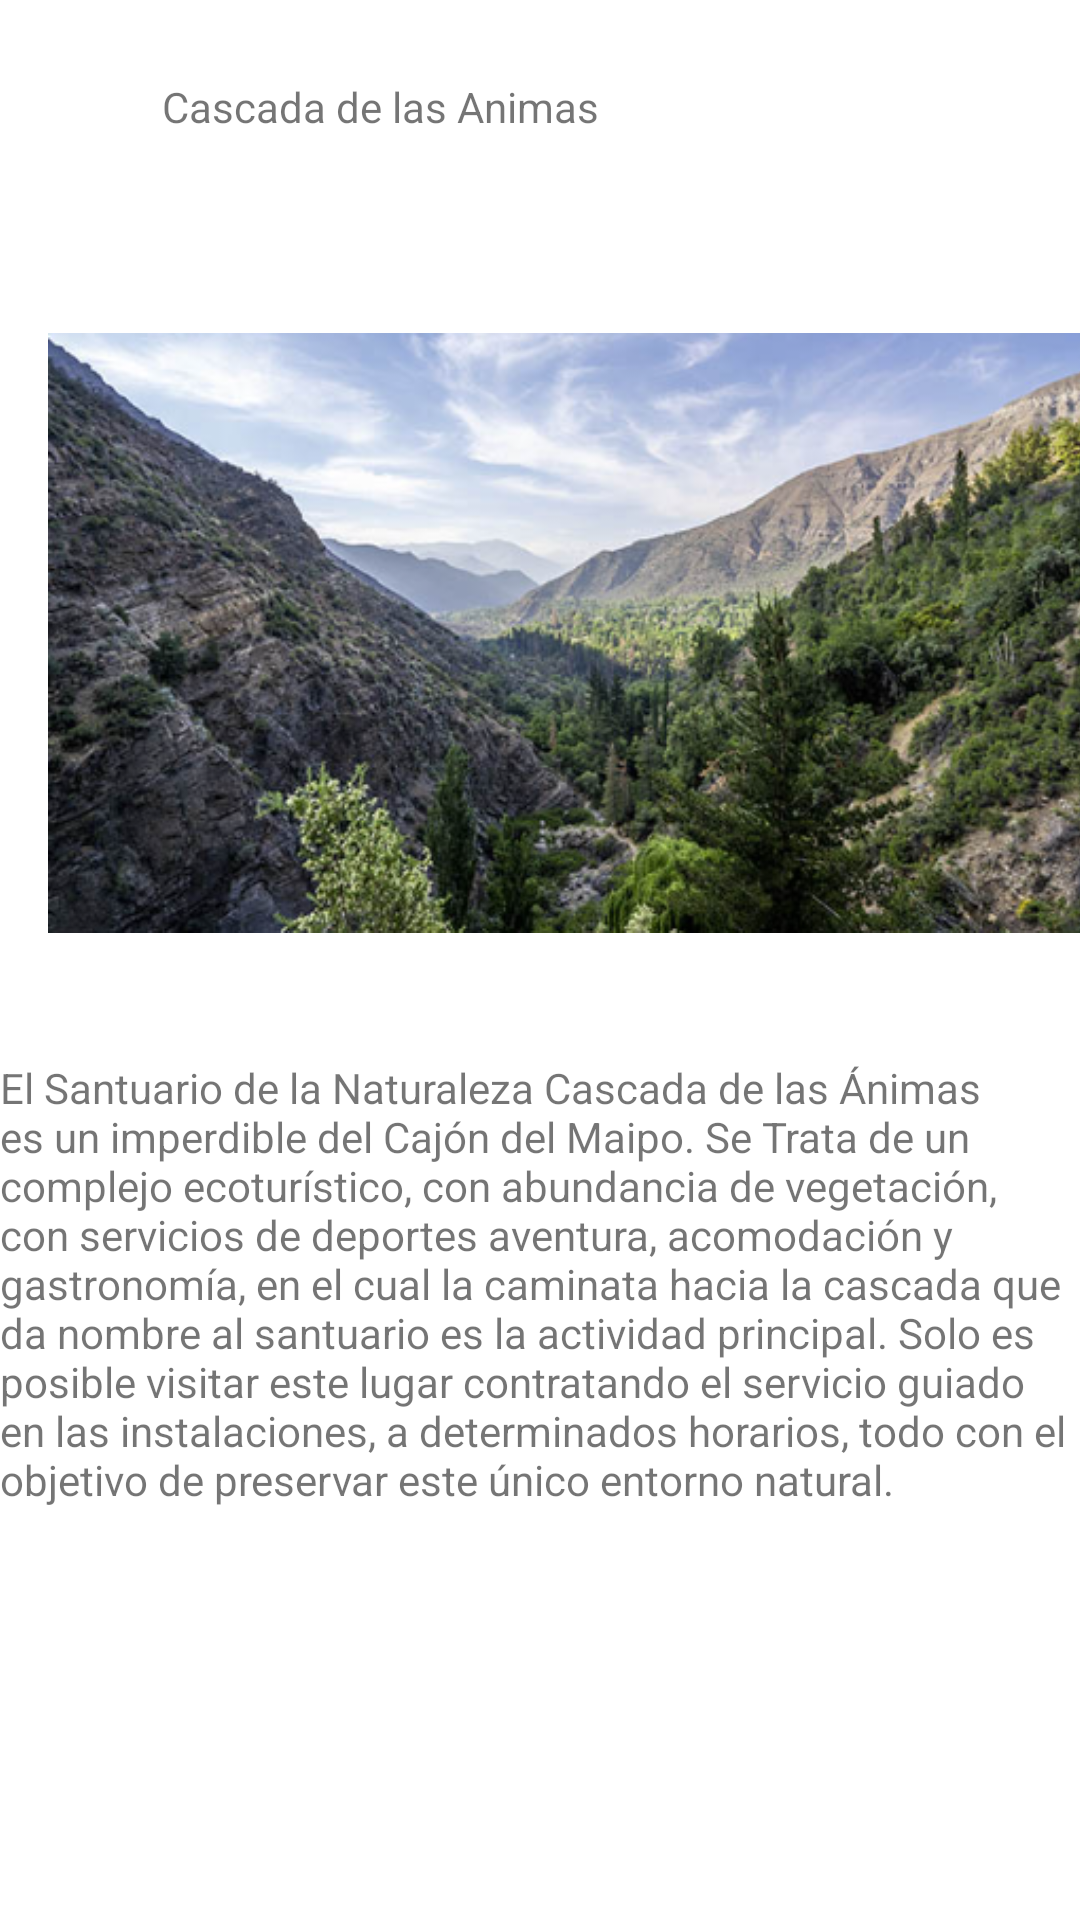

Reconstruct the res/layout file that produces this screen, plus the resources it refers to.
<!-- AndroidManifest.xml: application theme Theme.AppCajon -->
<!-- res/layout/activity_animas.xml -->
<?xml version="1.0" encoding="utf-8"?>
<androidx.constraintlayout.widget.ConstraintLayout xmlns:android="http://schemas.android.com/apk/res/android"
    xmlns:app="http://schemas.android.com/apk/res-auto"
    xmlns:tools="http://schemas.android.com/tools"
    android:layout_width="match_parent"
    android:layout_height="match_parent"
    tools:context=".Animas">

  <TextView
      android:id="@+id/textView3"
      android:layout_width="wrap_content"
      android:layout_height="wrap_content"
      android:layout_marginStart="54dp"
      android:layout_marginTop="26dp"
      android:text="Cascada de las Animas"
      app:layout_constraintStart_toStartOf="parent"
      app:layout_constraintTop_toTopOf="parent" />

  <ImageView
      android:id="@+id/imageView5"
      android:layout_width="358dp"
      android:layout_height="236dp"
      android:layout_marginStart="16dp"
      android:layout_marginTop="93dp"
      app:layout_constraintStart_toStartOf="parent"
      app:layout_constraintTop_toTopOf="parent"
      app:srcCompat="@drawable/img_2" />

  <TextView
      android:id="@+id/textView4"
      android:layout_width="wrap_content"
      android:layout_height="wrap_content"
      android:layout_marginTop="353dp"
      android:text="El Santuario de la Naturaleza Cascada de las Ánimas es un imperdible del Cajón del Maipo. Se Trata de un complejo ecoturístico, con abundancia de vegetación, con servicios de deportes aventura, acomodación y gastronomía, en el cual la caminata hacia la cascada que da nombre al santuario es la actividad principal. Solo es posible visitar este lugar contratando el servicio guiado en las instalaciones, a determinados horarios, todo con el objetivo de preservar este único entorno natural."
      app:layout_constraintStart_toStartOf="parent"
      app:layout_constraintTop_toTopOf="parent" />
</androidx.constraintlayout.widget.ConstraintLayout>
<!-- resources referenced by this layout -->
<resources>
  <!-- drawable img_2: png bitmap (drawable-v24, 357434 bytes) -->
  <style name="Theme.AppCajon" parent="Theme.MaterialComponents.DayNight.DarkActionBar">
          
          <item name="colorPrimary">@color/purple_500</item>
          <item name="colorPrimaryVariant">@color/purple_700</item>
          <item name="colorOnPrimary">@color/white</item>
          
          <item name="colorSecondary">@color/teal_200</item>
          <item name="colorSecondaryVariant">@color/teal_700</item>
          <item name="colorOnSecondary">@color/black</item>
          
          <item name="android:statusBarColor">?attr/colorPrimaryVariant</item>
          
      </style>
  <!-- not gathered from this repository: default colours our renderer supplied (Android Studio template values) -->
  <color name="purple_500">#FF6200EE</color>
  <color name="purple_700">#FF3700B3</color>
  <color name="teal_200">#FF03DAC5</color>
  <color name="teal_700">#FF018786</color>
  <color name="black">#FF000000</color>
  <color name="white">#FFFFFFFF</color>
</resources>
